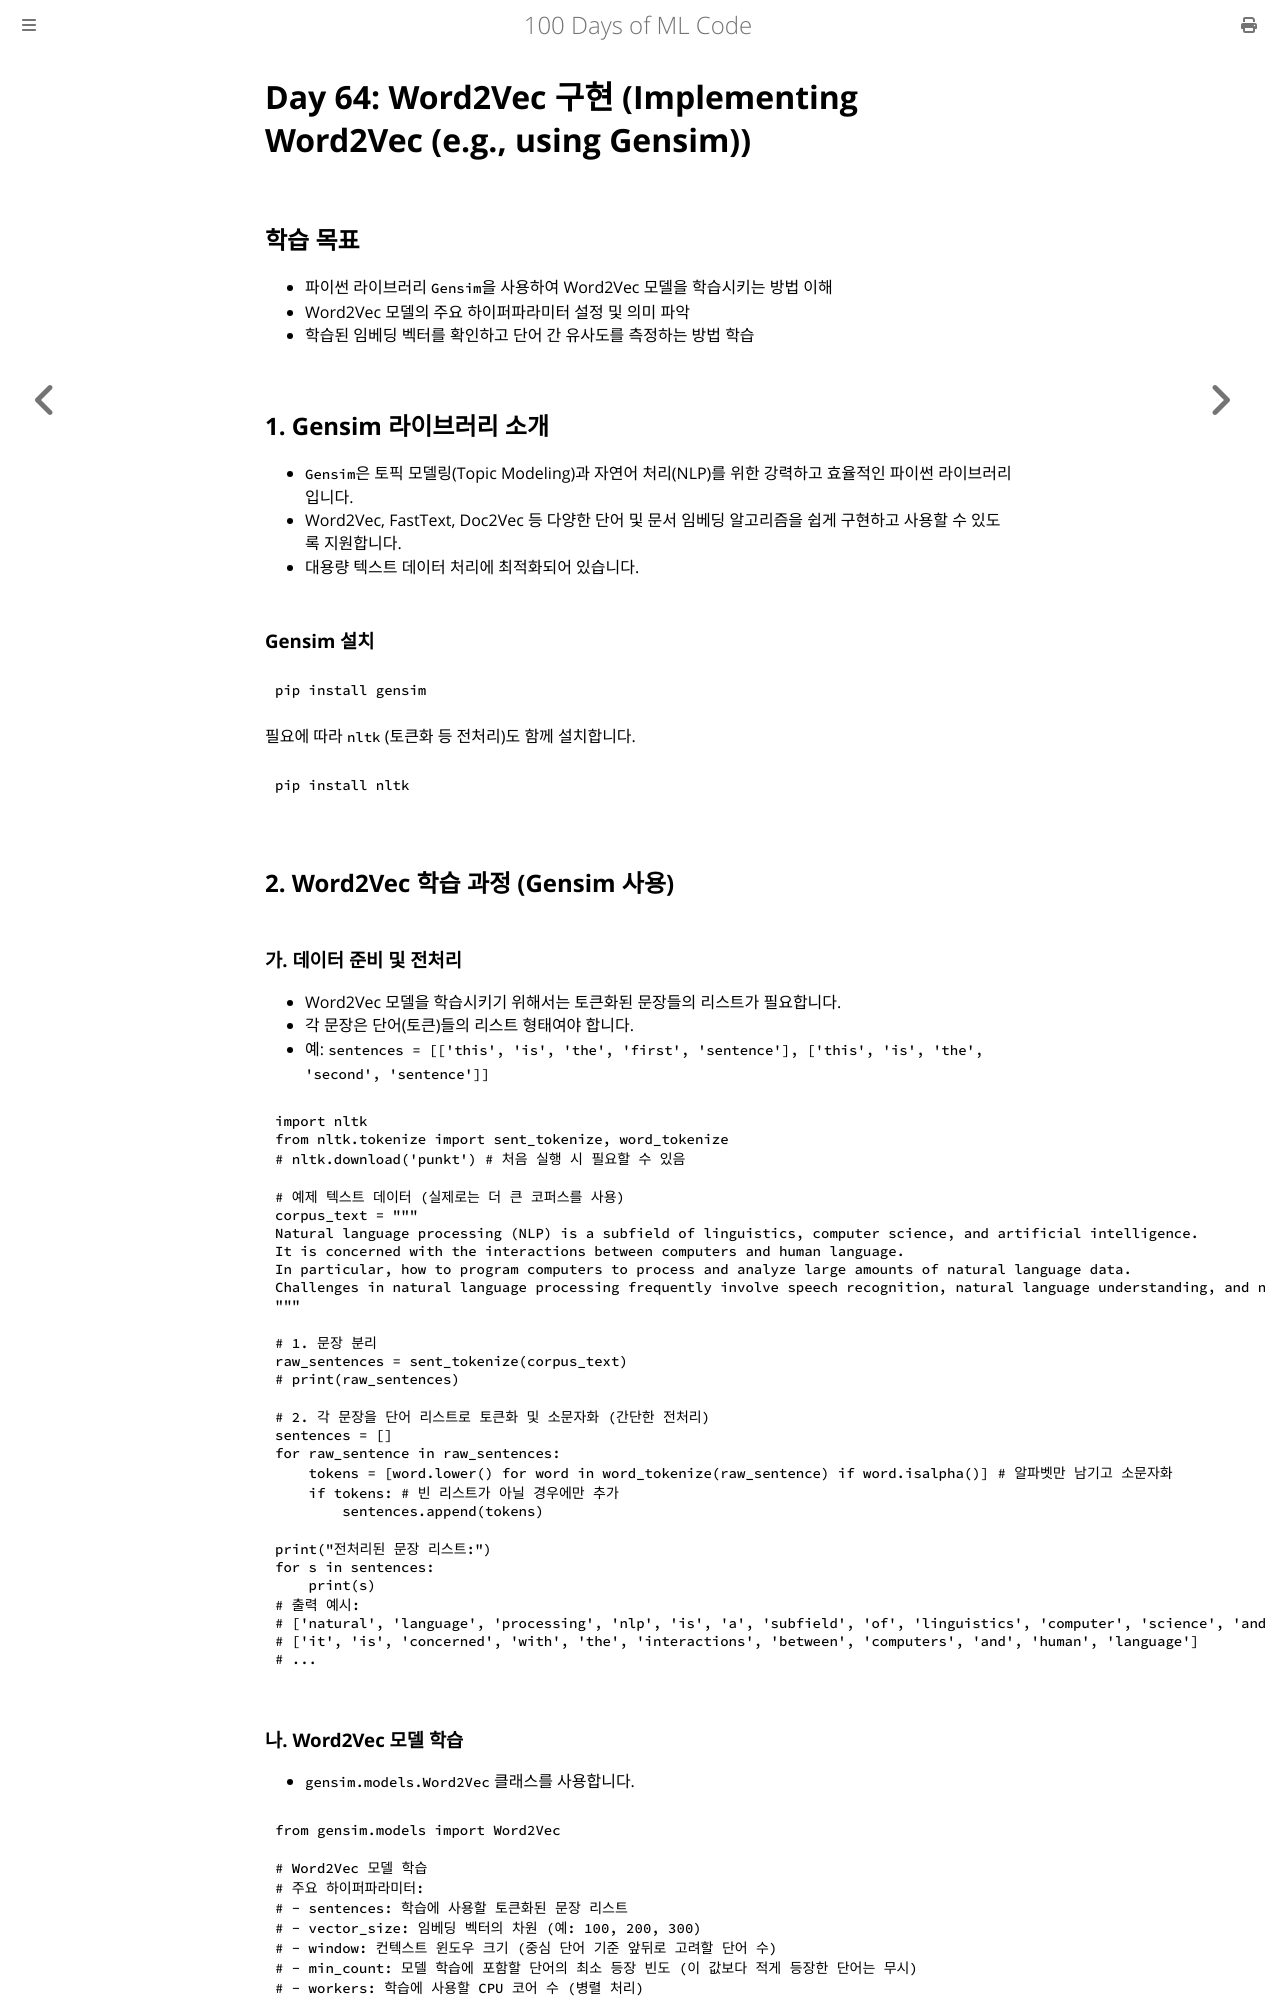

repository: partrita/100-Days-Of-ML-Code · page: Code/Day_64_Implementing_Word2Vec_Gensim.html · generator: mdbook

# Day 64: Word2Vec 구현 (Implementing Word2Vec (e.g., using Gensim))

## 학습 목표
- 파이썬 라이브러리 `Gensim`을 사용하여 Word2Vec 모델을 학습시키는 방법 이해
- Word2Vec 모델의 주요 하이퍼파라미터 설정 및 의미 파악
- 학습된 임베딩 벡터를 확인하고 단어 간 유사도를 측정하는 방법 학습

## 1. Gensim 라이브러리 소개
- `Gensim`은 토픽 모델링(Topic Modeling)과 자연어 처리(NLP)를 위한 강력하고 효율적인 파이썬 라이브러리입니다.
- Word2Vec, FastText, Doc2Vec 등 다양한 단어 및 문서 임베딩 알고리즘을 쉽게 구현하고 사용할 수 있도록 지원합니다.
- 대용량 텍스트 데이터 처리에 최적화되어 있습니다.

### Gensim 설치
```bash
pip install gensim
```
필요에 따라 `nltk` (토큰화 등 전처리)도 함께 설치합니다.
```bash
pip install nltk
```

## 2. Word2Vec 학습 과정 (Gensim 사용)

### 가. 데이터 준비 및 전처리
- Word2Vec 모델을 학습시키기 위해서는 토큰화된 문장들의 리스트가 필요합니다.
- 각 문장은 단어(토큰)들의 리스트 형태여야 합니다.
- 예: `sentences = [['this', 'is', 'the', 'first', 'sentence'], ['this', 'is', 'the', 'second', 'sentence']]`

```python
import nltk
from nltk.tokenize import sent_tokenize, word_tokenize
# nltk.download('punkt') # 처음 실행 시 필요할 수 있음

# 예제 텍스트 데이터 (실제로는 더 큰 코퍼스를 사용)
corpus_text = """
Natural language processing (NLP) is a subfield of linguistics, computer science, and artificial intelligence.
It is concerned with the interactions between computers and human language.
In particular, how to program computers to process and analyze large amounts of natural language data.
Challenges in natural language processing frequently involve speech recognition, natural language understanding, and natural language generation.
"""

# 1. 문장 분리
raw_sentences = sent_tokenize(corpus_text)
# print(raw_sentences)

# 2. 각 문장을 단어 리스트로 토큰화 및 소문자화 (간단한 전처리)
sentences = []
for raw_sentence in raw_sentences:
    tokens = [word.lower() for word in word_tokenize(raw_sentence) if word.isalpha()] # 알파벳만 남기고 소문자화
    if tokens: # 빈 리스트가 아닐 경우에만 추가
        sentences.append(tokens)

print("전처리된 문장 리스트:")
for s in sentences:
    print(s)
# 출력 예시:
# ['natural', 'language', 'processing', 'nlp', 'is', 'a', 'subfield', 'of', 'linguistics', 'computer', 'science', 'and', 'artificial', 'intelligence']
# ['it', 'is', 'concerned', 'with', 'the', 'interactions', 'between', 'computers', 'and', 'human', 'language']
# ...
```
